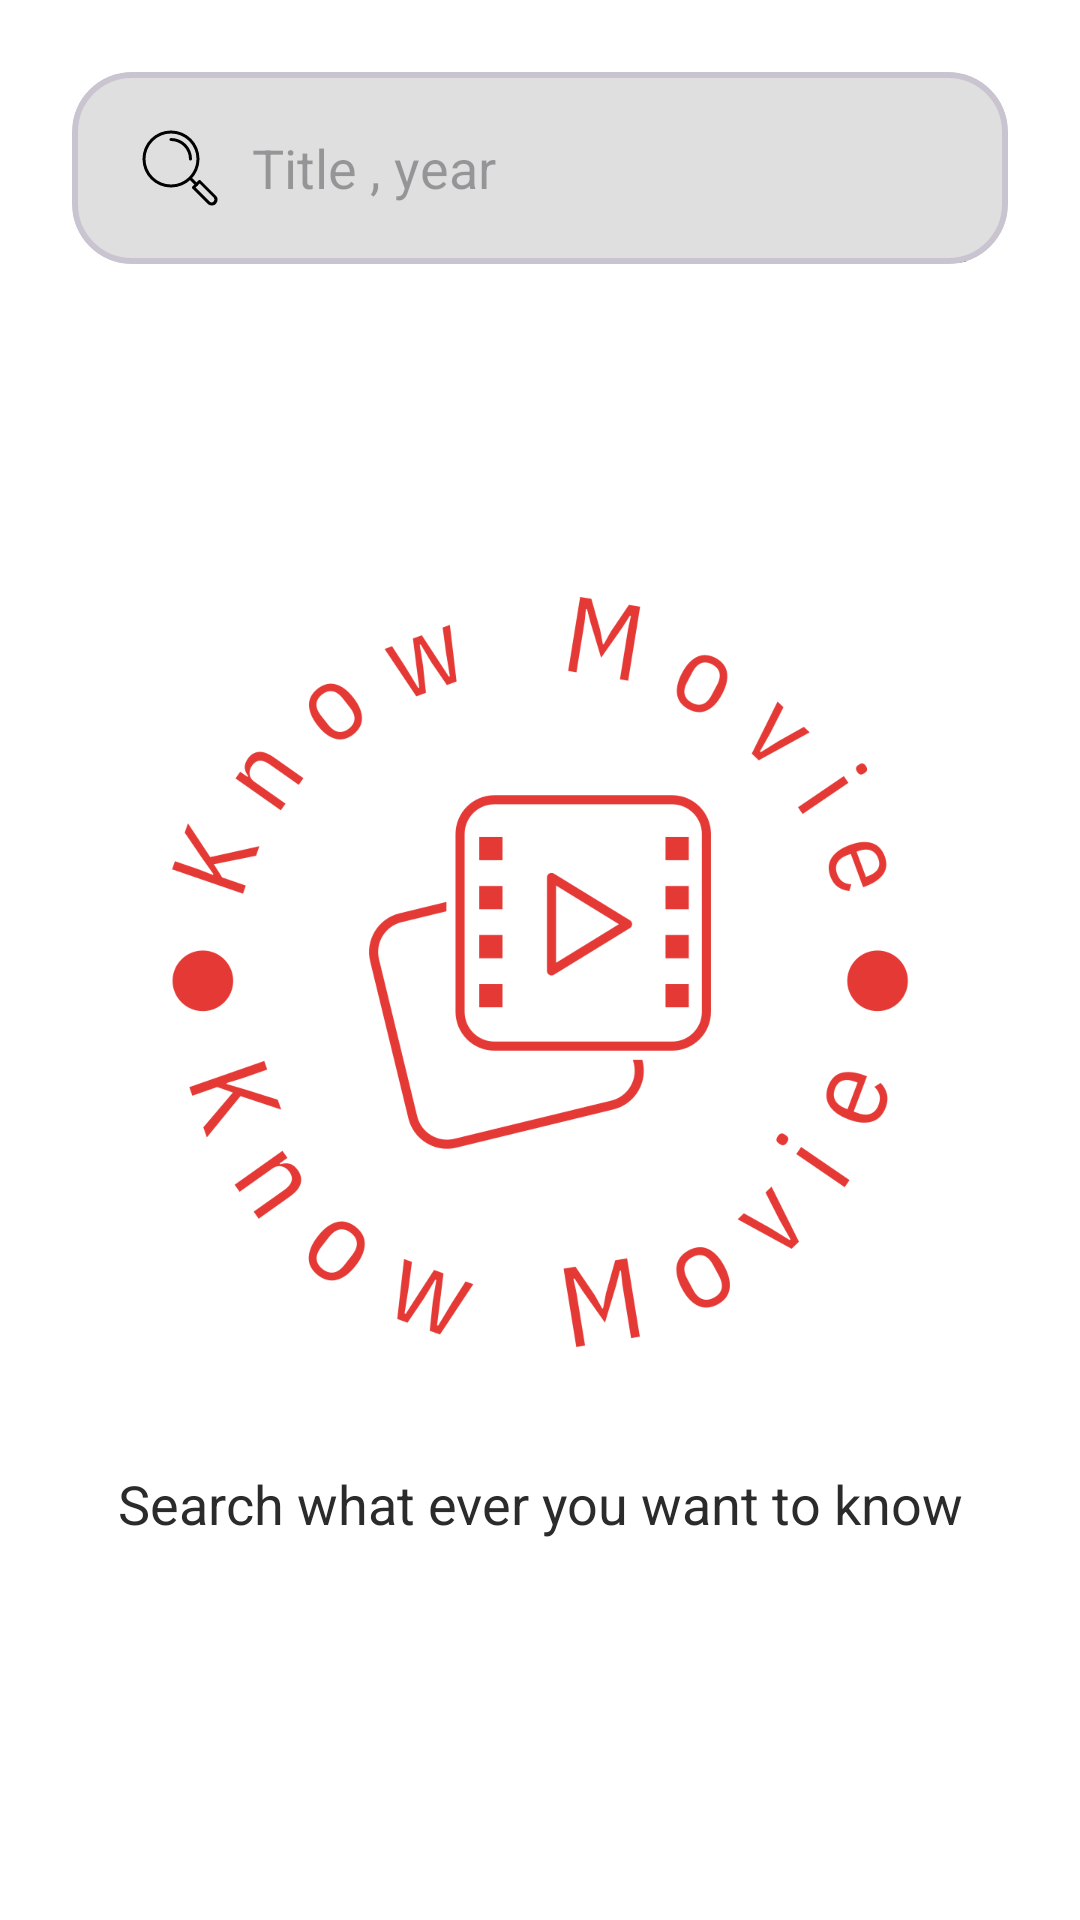

Layout XML and referenced resources for this Android screen:
<!-- AndroidManifest.xml: application theme Theme.KnowMovies -->
<!-- res/layout/fragment_search.xml -->
<?xml version="1.0" encoding="utf-8"?>
<androidx.constraintlayout.widget.ConstraintLayout xmlns:app="http://schemas.android.com/apk/res-auto"
    android:background="?attr/background"
    xmlns:android="http://schemas.android.com/apk/res/android"
    xmlns:tools="http://schemas.android.com/tools"
    android:layout_width="match_parent"
    android:layout_height="match_parent"
    tools:context=".nav.SearchFragment">

    <com.google.android.material.card.MaterialCardView
        android:id="@+id/materialCardView2"
        android:layout_width="0dp"
        android:layout_height="wrap_content"
        android:layout_margin="24dp"
        app:cardCornerRadius="20dp"
        app:layout_constraintEnd_toEndOf="parent"
        app:layout_constraintStart_toStartOf="parent"
        app:layout_constraintTop_toTopOf="parent"
        app:strokeWidth="2dp">

        <SearchView
            android:iconifiedByDefault="false"
            android:id="@+id/edtSearch"
            android:layout_width="match_parent"
            android:layout_height="64dp"
            android:background="@drawable/search_box"
            android:paddingStart="4dp"
            android:queryHint="Title , year"
            android:autofillHints="name"
            android:searchIcon="@drawable/ic_search"
            android:textColor="?attr/colorOnPrimary"
            android:textSize="15sp"
            app:layout_constraintEnd_toEndOf="parent"
            app:layout_constraintStart_toStartOf="parent"
            app:layout_constraintTop_toTopOf="parent" />

    </com.google.android.material.card.MaterialCardView>

    <androidx.recyclerview.widget.RecyclerView
        android:id="@+id/recyclerSearch"
        tools:listitem="@layout/item_search"
        android:layout_width="0dp"
        android:layout_height="0dp"
        app:layout_constraintBottom_toBottomOf="parent"
        app:layout_constraintEnd_toEndOf="parent"
        app:layout_constraintStart_toStartOf="parent"
        app:layout_constraintTop_toBottomOf="@+id/materialCardView2" />

    <ImageView
        android:layout_marginBottom="80dp"
        android:id="@+id/imgLego"
        android:layout_width="250dp"
        android:layout_height="250dp"
        android:adjustViewBounds="true"
        android:src="@drawable/lego"
        app:layout_constraintBottom_toBottomOf="parent"
        app:layout_constraintEnd_toEndOf="parent"
        app:layout_constraintStart_toStartOf="parent"
        app:layout_constraintTop_toBottomOf="@+id/materialCardView2" />

    <TextView
        android:id="@+id/txtKnow"
        android:layout_marginTop="40dp"
        android:textSize="18sp"
        android:textColor="?attr/colorAccent"
        android:layout_width="wrap_content"
        android:layout_height="wrap_content"
        android:text="Search what ever you want to know"
        app:layout_constraintEnd_toEndOf="@+id/imgLego"
        app:layout_constraintStart_toStartOf="@+id/imgLego"
        app:layout_constraintTop_toBottomOf="@+id/imgLego" />

</androidx.constraintlayout.widget.ConstraintLayout>
<!-- res/layout/item_search.xml (included above) -->
<?xml version="1.0" encoding="utf-8"?>
<com.google.android.material.card.MaterialCardView
    app:strokeWidth="0dp"
    app:cardCornerRadius="32dp"
    android:layout_margin="10dp"
    android:clickable="true"
    android:focusable="true"
    android:backgroundTint="?attr/background"
    xmlns:app="http://schemas.android.com/apk/res-auto"
    xmlns:tools="http://schemas.android.com/tools"
    xmlns:android="http://schemas.android.com/apk/res/android"
    android:layout_width="match_parent"
    android:layout_height="wrap_content">

    <androidx.constraintlayout.widget.ConstraintLayout
        android:paddingTop="12dp"
        android:paddingBottom="12dp"
        android:paddingStart="16dp"
        android:paddingEnd="16dp"
        android:layout_width="match_parent"
        android:layout_height="wrap_content">

        <com.google.android.material.card.MaterialCardView
            android:id="@+id/materialCardView"
            android:layout_width="wrap_content"
            android:layout_height="wrap_content"
            app:cardCornerRadius="28dp"
            app:layout_constraintStart_toStartOf="parent"
            app:layout_constraintTop_toTopOf="parent"
            app:strokeWidth="0dp">

            <LinearLayout
                android:layout_width="match_parent"
                android:layout_height="match_parent">

                <ImageView
                    android:id="@+id/imgPosterSearch"
                    android:layout_width="125dp"
                    android:layout_height="wrap_content"
                    android:adjustViewBounds="true"
                    android:src="@drawable/test_poster"/>

            </LinearLayout>

        </com.google.android.material.card.MaterialCardView>

        <TextView
            android:id="@+id/txtTitleSearch"
            android:layout_width="0dp"
            android:ellipsize="end"
            android:maxLines="1"
            android:layout_height="wrap_content"
            android:layout_marginStart="20dp"
            android:layout_marginTop="4dp"
            android:fontFamily="sans-serif-medium"
            android:text="Get Out"
            android:textColor="?attr/colorOnPrimary"
            android:textSize="20sp"
            app:layout_constraintEnd_toEndOf="parent"
            app:layout_constraintStart_toEndOf="@+id/materialCardView"
            app:layout_constraintTop_toTopOf="@+id/materialCardView" />

        <TextView
            android:id="@+id/txtGenre"
            android:layout_width="wrap_content"
            android:layout_height="wrap_content"
            android:layout_marginTop="10dp"
            android:fontFamily="sans-serif-condensed"
            android:text="Tap to see more ->"
            android:textColor="@color/red"
            android:textSize="16sp"
            app:layout_constraintStart_toStartOf="@+id/txtTitleSearch"
            app:layout_constraintTop_toBottomOf="@+id/txtTitleSearch" />

        <TextView
            android:id="@+id/txtYear"
            android:layout_width="wrap_content"
            android:layout_height="wrap_content"
            android:layout_marginTop="16dp"
            android:background="@drawable/text_box"
            android:paddingStart="16dp"
            android:paddingTop="12dp"
            android:paddingEnd="16dp"
            android:paddingBottom="12dp"
            android:text="2017"
            app:layout_constraintStart_toStartOf="@+id/txtGenre"
            app:layout_constraintTop_toBottomOf="@+id/txtGenre" />

        <TextView
            android:id="@+id/txtTypeSearch"
            android:layout_width="wrap_content"
            android:layout_height="wrap_content"
            android:layout_marginStart="16dp"
            android:background="@drawable/text_box"
            android:paddingStart="16dp"
            android:paddingTop="12dp"
            android:paddingEnd="16dp"
            android:paddingBottom="12dp"
            android:text="Movie"
            app:layout_constraintStart_toEndOf="@+id/txtYear"
            app:layout_constraintTop_toTopOf="@+id/txtYear" />

        <TextView
            android:id="@+id/txtRateSearch"
            android:layout_width="wrap_content"
            android:layout_height="wrap_content"
            android:layout_marginTop="12dp"
            android:background="@drawable/text_box"
            android:paddingStart="16dp"
            android:paddingTop="12dp"
            android:paddingEnd="16dp"
            android:paddingBottom="12dp"
            android:text="⭐ Tap to see"
            app:layout_constraintStart_toStartOf="@+id/txtYear"
            app:layout_constraintTop_toBottomOf="@+id/txtYear" />


    </androidx.constraintlayout.widget.ConstraintLayout>

</com.google.android.material.card.MaterialCardView>
<!-- resources referenced by this layout -->
<resources>
  <color name="red">#E53935</color>
  <!-- drawable ic_search (drawable) -->
  <vector xmlns:android="http://schemas.android.com/apk/res/android"
      android:width="32dp"
      android:height="32dp"
      android:viewportWidth="64"
      android:viewportHeight="64">
    <path
        android:pathData="M26,45A19,19 0,1 1,45 26,19 19,0 0,1 26,45ZM26,9A17,17 0,1 0,43 26,17 17,0 0,0 26,9Z"
        android:fillColor="#010101"/>
    <path
        android:pathData="M43,44a1,1 0,0 1,-0.71 -0.29l-4,-4a1,1 0,0 1,1.42 -1.42l4,4a1,1 0,0 1,0 1.42A1,1 0,0 1,43 44Z"
        android:fillColor="#010101"/>
    <path
        android:pathData="M53.14,57a3.85,3.85 0,0 1,-2.73 -1.13L40.29,45.75a1,1 0,0 1,-0.29 -0.7,1 1,0 0,1 0.29,-0.71l4.05,-4.05a1,1 0,0 1,1.41 0L55.87,50.41h0A3.86,3.86 0,0 1,53.14 57ZM42.41,45 L51.82,54.41a1.87,1.87 0,0 0,2.64 -2.64l-9.41,-9.41Z"
        android:fillColor="#010101"/>
    <path
        android:pathData="M39,27a1,1 0,0 1,-1 -1A12,12 0,0 0,26 14a1,1 0,0 1,0 -2A14,14 0,0 1,40 26,1 1,0 0,1 39,27Z"
        android:fillColor="#010101"/>
  </vector>
  <!-- drawable lego: png bitmap (drawable, 63526 bytes) -->
  <!-- drawable search_box (drawable) -->
  <?xml version="1.0" encoding="utf-8"?>
  <shape xmlns:android="http://schemas.android.com/apk/res/android">
      <solid android:color="?attr/itemBackground"/>
  </shape>
  <!-- drawable text_box (drawable) -->
  <?xml version="1.0" encoding="utf-8"?>
  <shape xmlns:android="http://schemas.android.com/apk/res/android">
      <solid android:color="?attr/itemBackground"/>
      <corners android:radius="32dp"/>
  </shape>
  <style name="Theme.KnowMovies" parent="Base.Theme.KnowMovies" />
  <style name="Base.Theme.KnowMovies" parent="Theme.Material3.DayNight.NoActionBar">
          
          
          <item name="background">@color/white</item>
          <item name="android:statusBarColor">@color/white</item>
          <item name="colorOnPrimary">@color/black</item>
          <item name="colorAccent">@color/search_dark</item>
          <item name="android:windowLightStatusBar">true</item>
          <item name="itemBackground">@color/search_light</item>
      </style>
  <color name="white">#FFFFFFFF</color>
  <color name="black">#FF000000</color>
  <color name="search_dark">#2B2B2B</color>
  <color name="search_light">#DFDFDF</color>
</resources>
